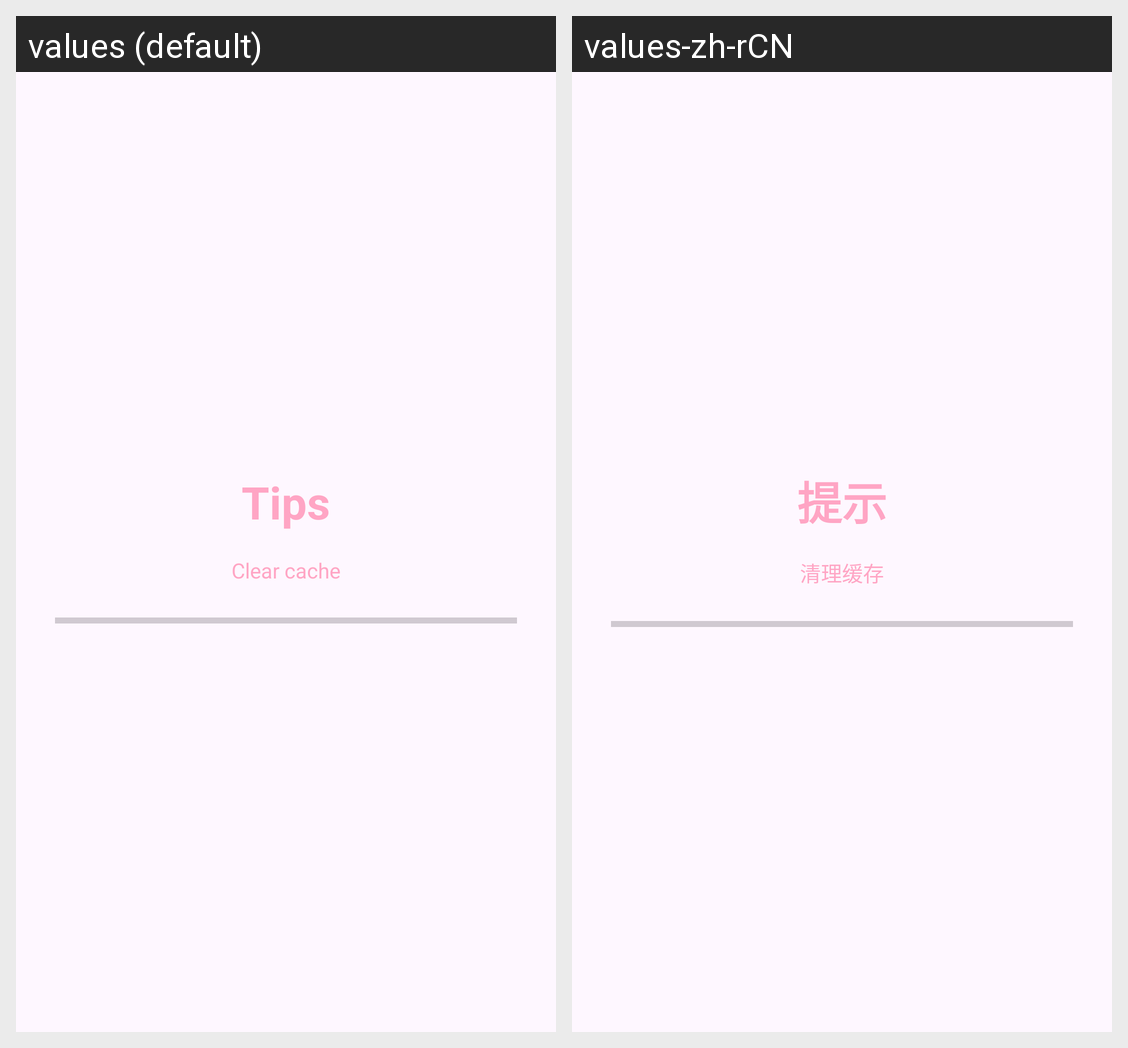

Here is an Android app screen in its default locale and in the app's own translations. Write out the translated-string differences for the strings that appear on this screen.
Android screen res/layout/progress_encode.xml rendered under 2 locales, left to right: values (default), values-zh-rCN. Device: Nexus 5 (rendered at 1080×1920; each locale shown at half size, 540×960, under a caption strip naming it); theme Base.Theme.AT.
Strings drawn on this screen, with the default value and each locale's value (text and hints the layout hard-codes, and strings that could not be matched under every locale, appear in the picture but are not listed):

tips
  values: Tips
  values-zh-rCN: 提示

clear_cache
  values: Clear cache
  values-zh-rCN: 清理缓存
